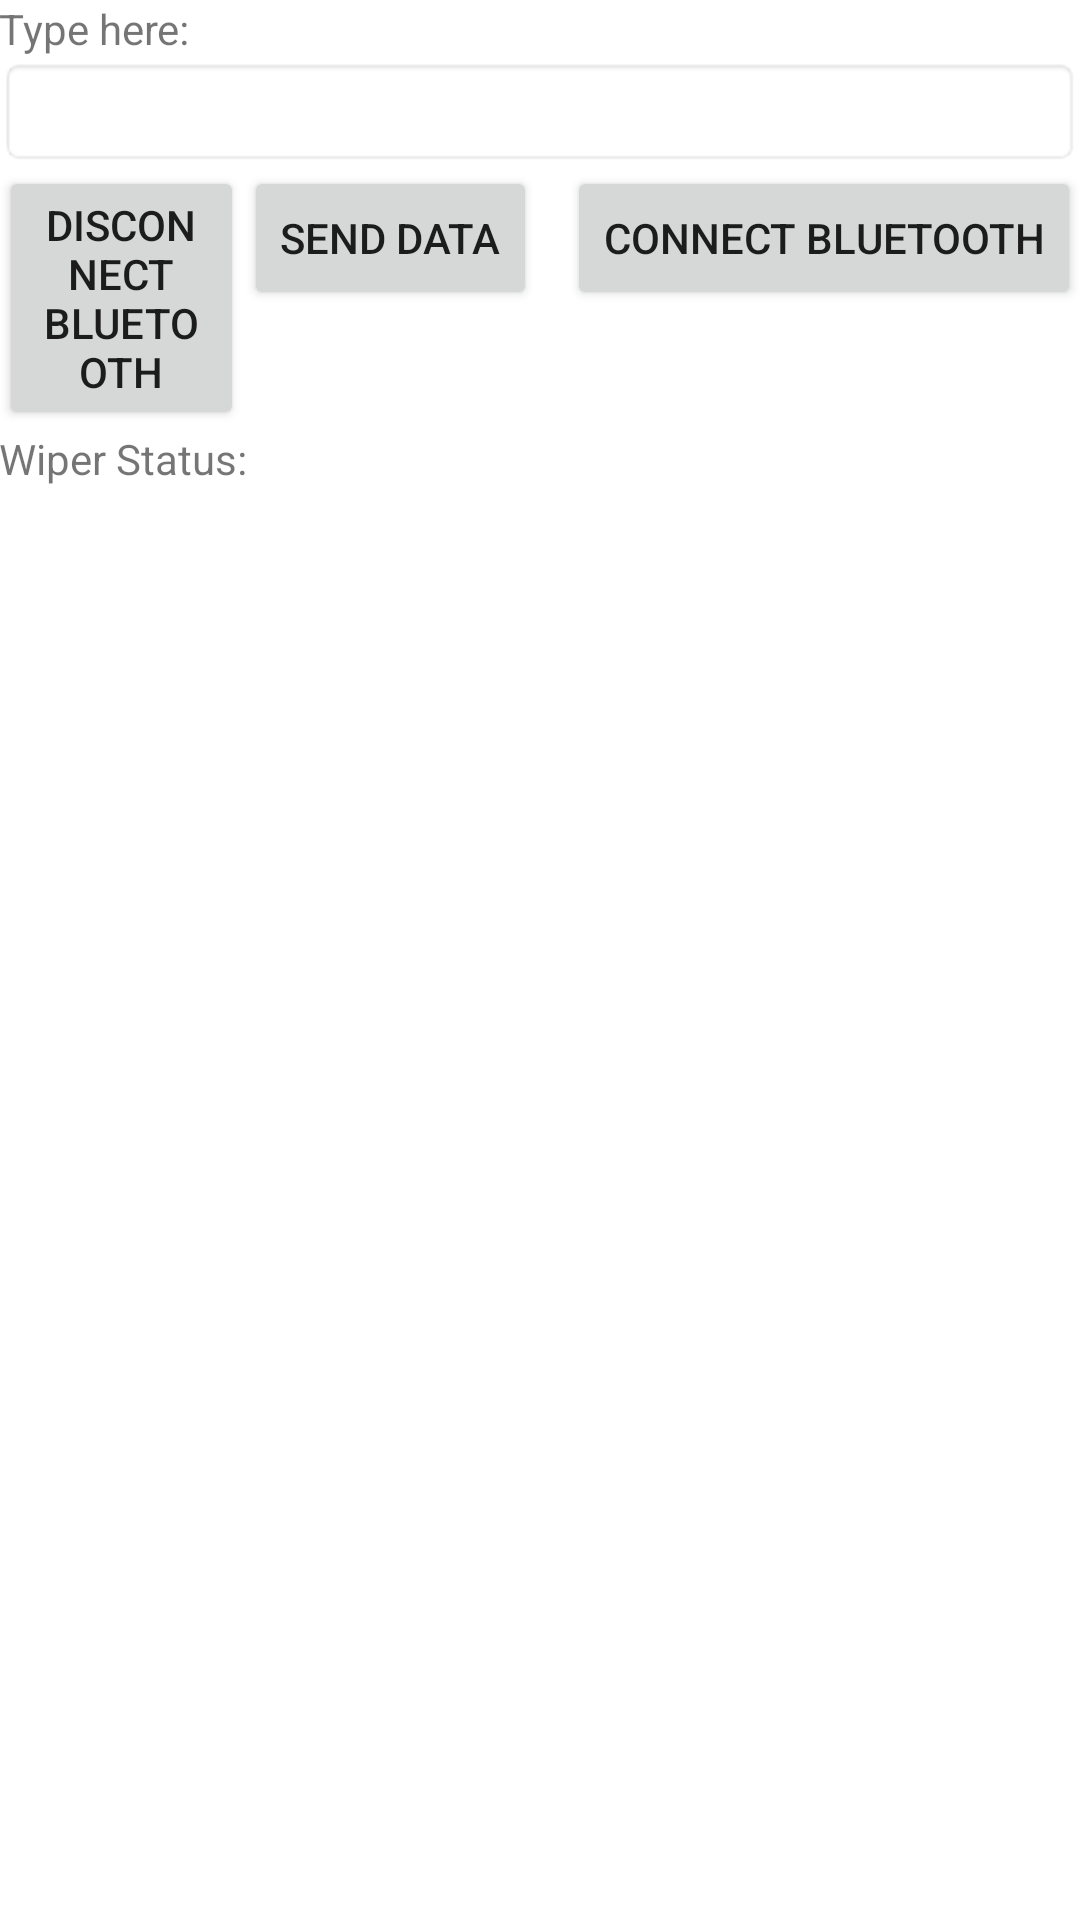

Android layout source for this screen:
<!-- AndroidManifest.xml: application theme AppTheme -->
<!-- res/layout/fragment_main.xml -->
<RelativeLayout xmlns:android="http://schemas.android.com/apk/res/android"
    xmlns:tools="http://schemas.android.com/tools"
    android:layout_width="match_parent"
    android:layout_height="match_parent"
    android:paddingBottom="@dimen/activity_vertical_margin"
    android:paddingLeft="@dimen/activity_horizontal_margin"
    android:paddingRight="@dimen/activity_horizontal_margin"
    android:paddingTop="@dimen/activity_vertical_margin"
    tools:context="com.ford.svl.connectedwiper.MainActivity$PlaceholderFragment" >

   <TextView
        android:id="@+id/status"
        android:layout_width="fill_parent"
        android:layout_height="wrap_content"
        android:text="Type here:"/>
    <EditText
        android:id="@+id/entry"
        android:layout_width="fill_parent"
        android:layout_height="wrap_content"
        android:background="@android:drawable/editbox_background"
        android:layout_below="@id/status"/>
    <Button
        android:id="@+id/connect"
        android:layout_width="wrap_content"
        android:layout_height="wrap_content"
        android:layout_below="@id/entry"
        android:layout_alignParentRight="true"
        android:layout_marginLeft="10dip"
        android:text="Connect Bluetooth" />
    <Button
        android:id="@+id/send"
        android:layout_width="wrap_content"
        android:layout_height="wrap_content"
        android:layout_toLeftOf="@id/connect"
        android:layout_alignTop="@id/connect"
        android:text="Send Data" />
    <Button
        android:id="@+id/disconnect"
        android:layout_width="wrap_content"
        android:layout_height="wrap_content"
        android:layout_toLeftOf="@id/send"
        android:layout_alignTop="@id/send"
        android:text="Disconnect Bluetooth" />
      <TextView
        android:id="@+id/wiper"
        android:layout_width="fill_parent"
        android:layout_height="wrap_content"
        android:layout_below="@id/disconnect"
        android:text="Wiper Status:"/>
    
</RelativeLayout>
<!-- resources referenced by this layout -->
<resources>
  <style name="AppTheme" parent="AppBaseTheme">
          
      </style>
  <style name="AppBaseTheme" parent="Theme.AppCompat.Light">
          
      </style>
</resources>
